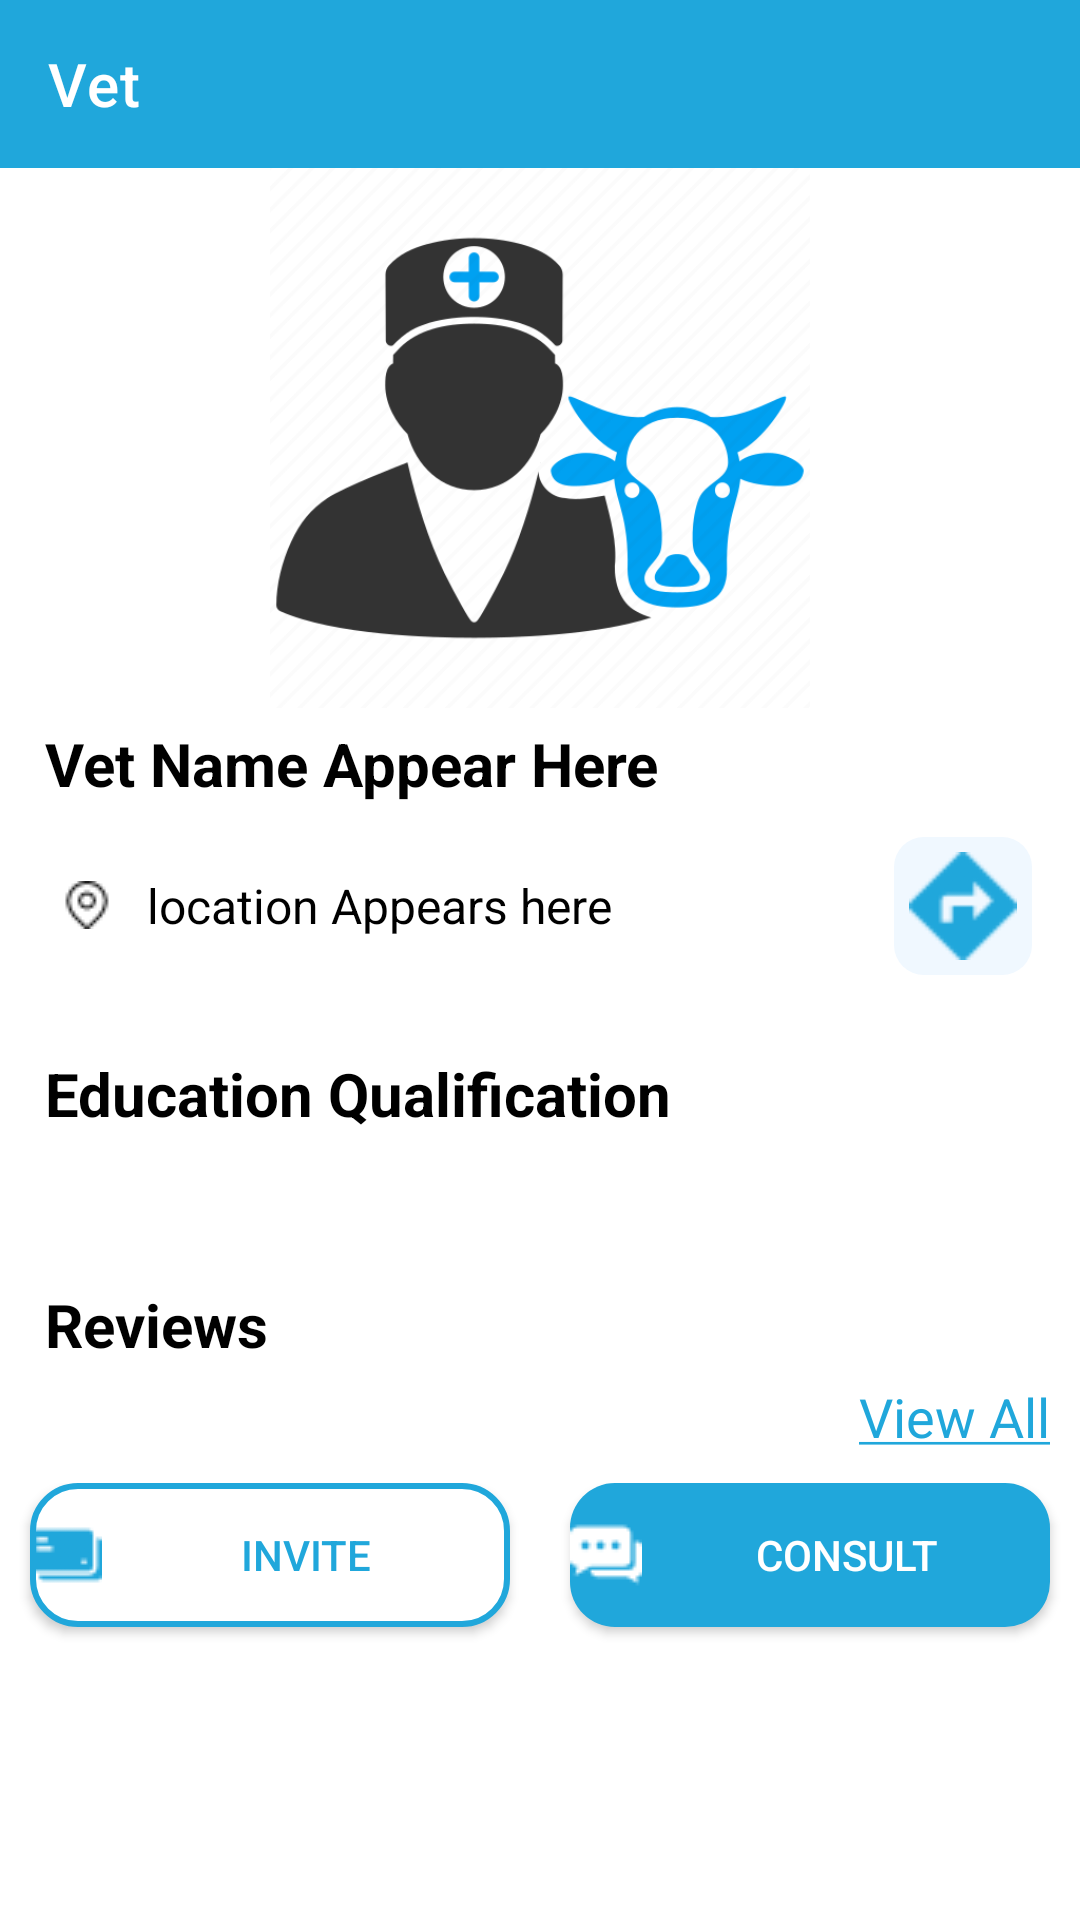

The Android layout XML behind this screen, and the referenced resources:
<!-- AndroidManifest.xml: application theme Theme.AnimalCare -->
<!-- res/layout/activity_view_vet.xml -->
<?xml version="1.0" encoding="utf-8"?>
<RelativeLayout xmlns:android="http://schemas.android.com/apk/res/android"
    xmlns:app="http://schemas.android.com/apk/res-auto"
    xmlns:tools="http://schemas.android.com/tools"
    android:layout_width="match_parent"
    android:layout_height="match_parent"
    tools:context=".ViewVet">
    <com.google.android.material.appbar.AppBarLayout
        android:layout_width="match_parent"
        android:layout_height="wrap_content"
        android:id="@+id/viewVetAppBar">
        <com.google.android.material.appbar.MaterialToolbar
            android:layout_width="match_parent"
            android:layout_height="?attr/actionBarSize"
            android:background="@color/animalCareBackground"
            app:navigationIcon="@drawable/ic_baseline_arrow_back_24"
            app:title="Vet"
            app:titleTextColor="@color/white"
            android:id="@+id/materialToolBar"/>
    </com.google.android.material.appbar.AppBarLayout>

    <ImageView
        android:id="@+id/vetProfilePic"
        android:layout_width="match_parent"
        android:layout_height="180dp"
        android:layout_below="@+id/viewVetAppBar"
        android:layout_centerHorizontal="true"
        android:src="@drawable/ic_vet" />
    <TextView
        android:layout_width="wrap_content"
        android:layout_height="wrap_content"
        android:text="Vet Name Appear Here"
        android:id="@+id/vetNameTxt"
        android:layout_centerVertical="true"
        android:layout_below="@+id/vetProfilePic"
        android:textSize="20sp"
        android:layout_marginHorizontal="10dp"
        android:textColor="@color/black"
        android:textStyle="bold"
        android:padding="5dp"/>







        <ScrollView
            android:layout_width="match_parent"
            android:layout_height="wrap_content"
            android:layout_below="@+id/vetNameTxt">
            <RelativeLayout
                android:layout_width="match_parent"
                android:orientation="vertical"
                android:layout_below="@+id/vetNameTxt"
                android:layout_height="wrap_content">
                <RelativeLayout
                    android:id="@+id/locationLayout"
                    android:layout_width="match_parent"
                    android:layout_height="wrap_content"
                    android:layout_marginHorizontal="10dp"
                    android:padding="6dp"
                    android:layout_marginBottom="5dp"
                    android:weightSum="1.5">

                    <TextView
                        android:id="@+id/locationTxt"
                        android:layout_width="wrap_content"
                        android:layout_height="wrap_content"
                        android:drawableLeft="@drawable/ic_location"
                        android:drawablePadding="12dp"
                        android:layout_centerVertical="true"
                        android:padding="5dp"
                        android:text="location Appears here"
                        android:textColor="@color/black"
                        android:textSize="16sp" />

                    <RelativeLayout
                        android:id="@+id/forwardLayout"
                        android:layout_width="wrap_content"
                        android:layout_height="wrap_content"
                        android:layout_alignParentEnd="true"
                        android:layout_centerVertical="true"
                        android:background="@drawable/imageview_background"
                        android:padding="3dp">

                        <ImageView
                            android:id="@+id/viewVetLocationImageView"
                            android:layout_width="40dp"
                            android:layout_height="40dp"
                            android:layout_centerInParent="true"
                            android:padding="2dp"
                            android:src="@drawable/ic_direction" />
                    </RelativeLayout>

                </RelativeLayout>
                <LinearLayout
                    android:layout_width="match_parent"
                    android:layout_height="wrap_content"
                    android:orientation="vertical"
                    android:layout_below="@id/locationLayout"
                    android:id="@+id/qualificationLayout"
                    android:layout_margin="10dp">
                    <TextView
                        android:layout_width="wrap_content"
                        android:layout_height="wrap_content"
                        android:textSize="20sp"
                        android:padding="5dp"
                        android:textStyle="bold"
                        android:textColor="@color/black"
                        android:layout_below="@+id/vetNameTxt"
                        android:text="@string/educationTxt"/>

                    <androidx.recyclerview.widget.RecyclerView
                        android:id="@+id/qualificationListView"
                        android:layout_width="match_parent"
                        android:layout_height="wrap_content"
                        android:layout_margin="10dp" />
                </LinearLayout>
                <LinearLayout
                    android:layout_width="match_parent"
                    android:layout_height="wrap_content"
                    android:id="@+id/reviewLayout"
                    android:layout_below="@id/qualificationLayout"
                    android:layout_margin="10dp"
                    android:orientation="vertical">
                    <TextView
                        android:layout_width="wrap_content"
                        android:layout_height="wrap_content"
                        android:textSize="20sp"
                        android:padding="5dp"
                        android:textStyle="bold"
                        android:textColor="@color/black"
                        android:text="@string/review"/>

                    <androidx.recyclerview.widget.RecyclerView
                        android:id="@+id/ratingRecyclerView"
                        android:layout_width="match_parent"
                        android:layout_height="wrap_content" />

                    <TextView
                        android:layout_width="wrap_content"
                        android:layout_height="wrap_content"
                        android:text="@string/viewAllTxt"
                        android:id="@+id/viewAllBtn"
                        android:textSize="18sp"
                        android:textColor="@color/animalCareBackground"
                        android:layout_gravity="end"/>

                </LinearLayout>
                <LinearLayout
                    android:layout_width="match_parent"
                    android:layout_height="wrap_content"
                    android:orientation="horizontal"
                    android:layout_below="@+id/reviewLayout"
                    android:id="@+id/actionBtnLayout">
                    <Button
                        android:layout_width="0dp"
                        android:layout_height="wrap_content"
                        android:layout_marginHorizontal="10dp"
                        android:text="Invite"
                        android:layout_weight="1"
                        app:backgroundTint="@null"
                        android:drawableLeft="@drawable/ic_visit"
                        android:background="@drawable/visit_button_bg"
                        android:textColor="@color/animalCareBackground"
                        android:layout_marginBottom="30dp"
                        android:id="@+id/visitBtn"/>
                    <Button
                        android:layout_width="0dp"
                        android:layout_height="wrap_content"
                        android:layout_marginHorizontal="10dp"
                        android:text="Consult"
                        android:layout_weight="1"
                        app:backgroundTint="@null"
                        android:drawableLeft="@drawable/ic_message"
                        android:textColor="@color/white"
                        android:background="@drawable/action_button_background"
                        android:layout_marginBottom="30dp"
                        android:id="@+id/consultBtn"/>
                </LinearLayout>
            </RelativeLayout>
        </ScrollView>

</RelativeLayout>
<!-- resources referenced by this layout -->
<resources>
  <color name="animalCareBackground">#20a7db</color>
  <color name="black">#FF000000</color>
  <color name="white">#FFFFFFFF</color>
  <!-- drawable action_button_background (drawable) -->
  <?xml version="1.0" encoding="utf-8"?>
  <shape android:shape="rectangle" xmlns:android="http://schemas.android.com/apk/res/android">
      <corners
          android:radius="15dp"/>
      <solid
          android:color="@color/animalCareBackground"/>
  </shape>
  <!-- drawable ic_direction: png bitmap (drawable, 1223 bytes) -->
  <!-- drawable ic_location: png bitmap (drawable, 447 bytes) -->
  <!-- drawable ic_message: png bitmap (drawable, 802 bytes) -->
  <!-- drawable ic_vet: png bitmap (drawable, 27254 bytes) -->
  <!-- drawable ic_visit: png bitmap (drawable, 934 bytes) -->
  <!-- drawable imageview_background (drawable) -->
  <?xml version="1.0" encoding="utf-8"?>
  <shape xmlns:android="http://schemas.android.com/apk/res/android">
      <solid
          android:color="@color/bluish_transparent"/>
      <corners
          android:radius="10dp"/>
      <padding
          android:top="4dp"
          android:bottom="4dp"
          android:left="0dp"
          android:right="0dp"/>
  </shape>
  <!-- drawable visit_button_bg (drawable) -->
  <?xml version="1.0" encoding="utf-8"?>
  <shape android:shape="rectangle" xmlns:android="http://schemas.android.com/apk/res/android">
      <corners
          android:radius="15dp"/>
      <solid
          android:color="@color/white"/>
      <stroke
          android:color="@color/animalCareBackground"
          android:width="2dp"/>
  </shape>
  <string name="educationTxt" translatable="false">Education Qualification</string>
  <string name="review" translatable="false">Reviews</string>
  <string name="viewAllTxt" translatable="false"><u>View All</u></string>
  
      //string for spinner
  <style name="Theme.AnimalCare" parent="Theme.MaterialComponents.DayNight.NoActionBar">
          
          <item name="colorPrimaryVariant">@color/animalCareBackground</item>
          <item name="colorOnPrimary">@color/animalCareBackground</item>
          
          <item name="colorSecondary">@color/teal_200</item>
          <item name="colorSecondaryVariant">@color/teal_700</item>
          <item name="colorOnSecondary">@color/black</item>
          
          <item name="android:statusBarColor" tools:targetApi="l">?attr/colorPrimaryVariant</item>
          <item name="colorPrimary">@color/animalCareBackground</item>
          <item name="colorPrimaryDark">@color/animalCareBackground</item>
          <item name="colorAccent">@color/colorAccent</item>
          
      </style>
  <color name="bluish_transparent">#F0F8FF</color>
  <color name="teal_200">#FF03DAC5</color>
  <color name="teal_700">#FF018786</color>
  <color name="colorAccent">#f2f2f2</color>
</resources>
